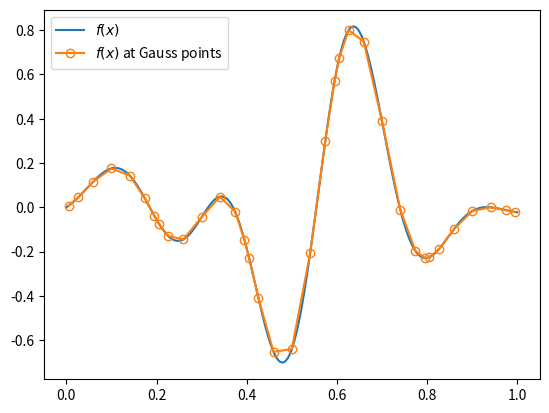

Generate this figure with matplotlib:
"""
Illustrates use of legendre polynomials to model a function

This program provides an option to disable the use of the numpy.einsum to
transform the modeled function between spatial and spectral representations.

Author: Jonathan Zrake
"""

from numpy.polynomial.legendre import Legendre, leggauss
from numpy import (
    allclose,
    array,
    cos,
    einsum,
    exp,
    linspace,
    sin,
    zeros,
    zeros_like,
)


def leg(x, n, m=0):
    """
    Return the value of the scaled Legendre polynomial.

    The point x is in the range [-1, 1]. m is the derivative order.
    """
    c = [(2 * n + 1) ** 0.5 if i is n else 0.0 for i in range(n + 1)]
    return Legendre(c).deriv(m)(x)


def gauss_grid(x0, x1, num_zones, order, retstep=False):
    """
    Return a 2d array of Gauss quadrature points.

    The first axis is over zones, and the second axis is over Gauss points
    within the zone.
    """
    xsi, _ = leggauss(order)
    dx = (x1 - x0) / num_zones

    x = zeros([num_zones, order])

    for i in range(num_zones):
        x[i] = [x0 + dx * (i + 0.5 * (1.0 + y)) for y in xsi]

    if retstep:
        return dx, x
    else:
        return x


def field_to_weights(field, use_einsum):
    """
    Convert from an array of field values.

    The conversion is done at the sub-cell Gauss quadrature points, to an
    array of weights.
    """
    order = field.shape[-1]
    x, w = leggauss(order)
    phi = array([leg(x, n) for n in range(order)])
    weights = zeros_like(field)

    if use_einsum:
        return einsum("iq,nq,q,...", field, phi, w, 0.5)

    else:
        for i in range(field.shape[0]):
            for n in range(order):
                for q in range(order):
                    weights[i, n] += field[i, q] * phi[n, q] * w[q] * 0.5

        return weights


def weights_to_field(weights, use_einsum):
    """
    Convert from an array of weights to an array of field values.

    The conversion yields function values at the sub-cell Gauss quadrature
    points.
    """
    order = weights.shape[-1]
    x, w = leggauss(order)
    phi = array([leg(x, n) for n in range(order)])

    if use_einsum:
        return einsum("in,nq", weights, phi)

    else:
        field = zeros_like(weights)

        for i in range(field.shape[0]):
            for n in range(order):
                for q in range(order):
                    field[i, q] += weights[i, n] * phi[n, q]

        return field


def function_to_model(x):
    return cos(5 * x) * sin(17 * x) * exp(-((x - 0.5) ** 2) / 0.1)


def main():
    import argparse
    import matplotlib.pyplot as plt

    parser = argparse.ArgumentParser()
    parser.add_argument(
        "--order",
        default=7,
        type=int,
        help="polynomial order to use",
    )
    parser.add_argument(
        "--zones",
        default=5,
        type=int,
        help="number of zones on the grid",
    )
    parser.add_argument(
        "--no-einsum",
        action="store_true",
        help="do projections manually, not with numpy.einsum",
    )
    args = parser.parse_args()

    dx, grid = gauss_grid(0.0, 1.0, args.zones, order=args.order, retstep=True)
    x_fine = linspace(0.0, 1.0, 1000)
    y_fine = function_to_model(x_fine)

    x = grid
    y = function_to_model(x)
    w = field_to_weights(y, use_einsum=not args.no_einsum)
    y1 = weights_to_field(w, use_einsum=not args.no_einsum)

    assert allclose(y1, y, rtol=1e-13, atol=1e-13)

    plt.plot(x_fine, y_fine, "-", label=r"$f(x)$")
    plt.plot(x.flat, y.flat, "-o", mfc="none", label=r"$f(x)$ at Gauss points")
    plt.legend()
    plt.show()


if __name__ == "__main__":
    main()
